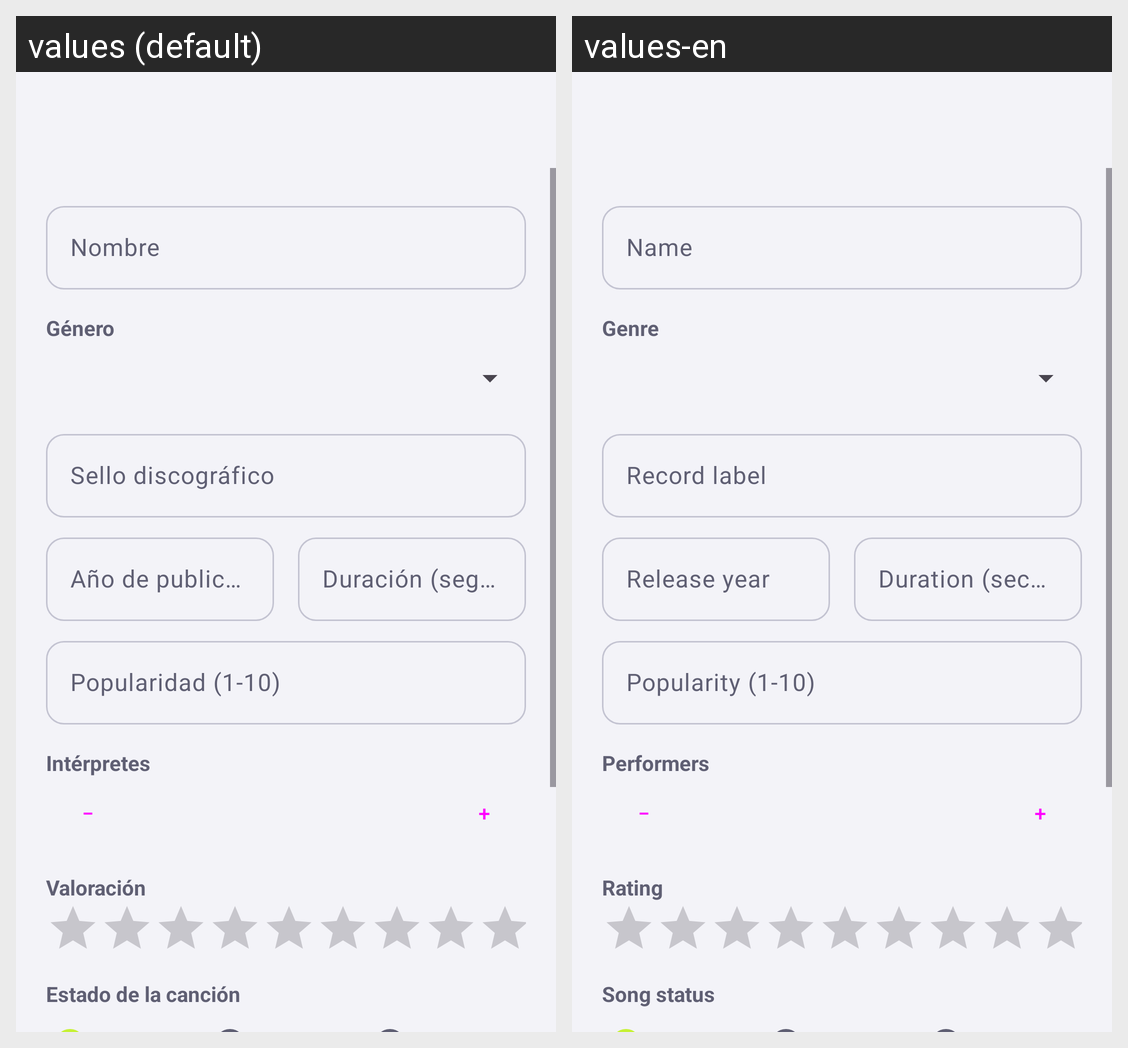

Translations of the strings shown on this Android screen, per locale in the grid:
Android screen res/layout/activity_alta_cancion.xml rendered under 2 locales, left to right: values (default), values-en. Device: Nexus 5 (rendered at 1080×1920; each locale shown at half size, 540×960, under a caption strip naming it); theme Theme.Eco.
Strings drawn on this screen, with the default value and each locale's value (text and hints the layout hard-codes, and strings that could not be matched under every locale, appear in the picture but are not listed):

name
  values: Nombre
  values-en: Name

genero
  values: Género
  values-en: Genre

sello
  values: Sello discográfico
  values-en: Record label

anio
  values: Año de publicación
  values-en: Release year

duracion
  values: Duración (segundos)
  values-en: Duration (seconds)

popularity_label
  values: Popularidad (1-10)
  values-en: Popularity (1-10)

interpretes
  values: Intérpretes
  values-en: Performers

remove_artist
  values: −
  values-en: −

add_artist
  values: +
  values-en: +

alta_valoracion
  values: Valoración
  values-en: Rating

song_state
  values: Estado de la canción
  values-en: Song status
